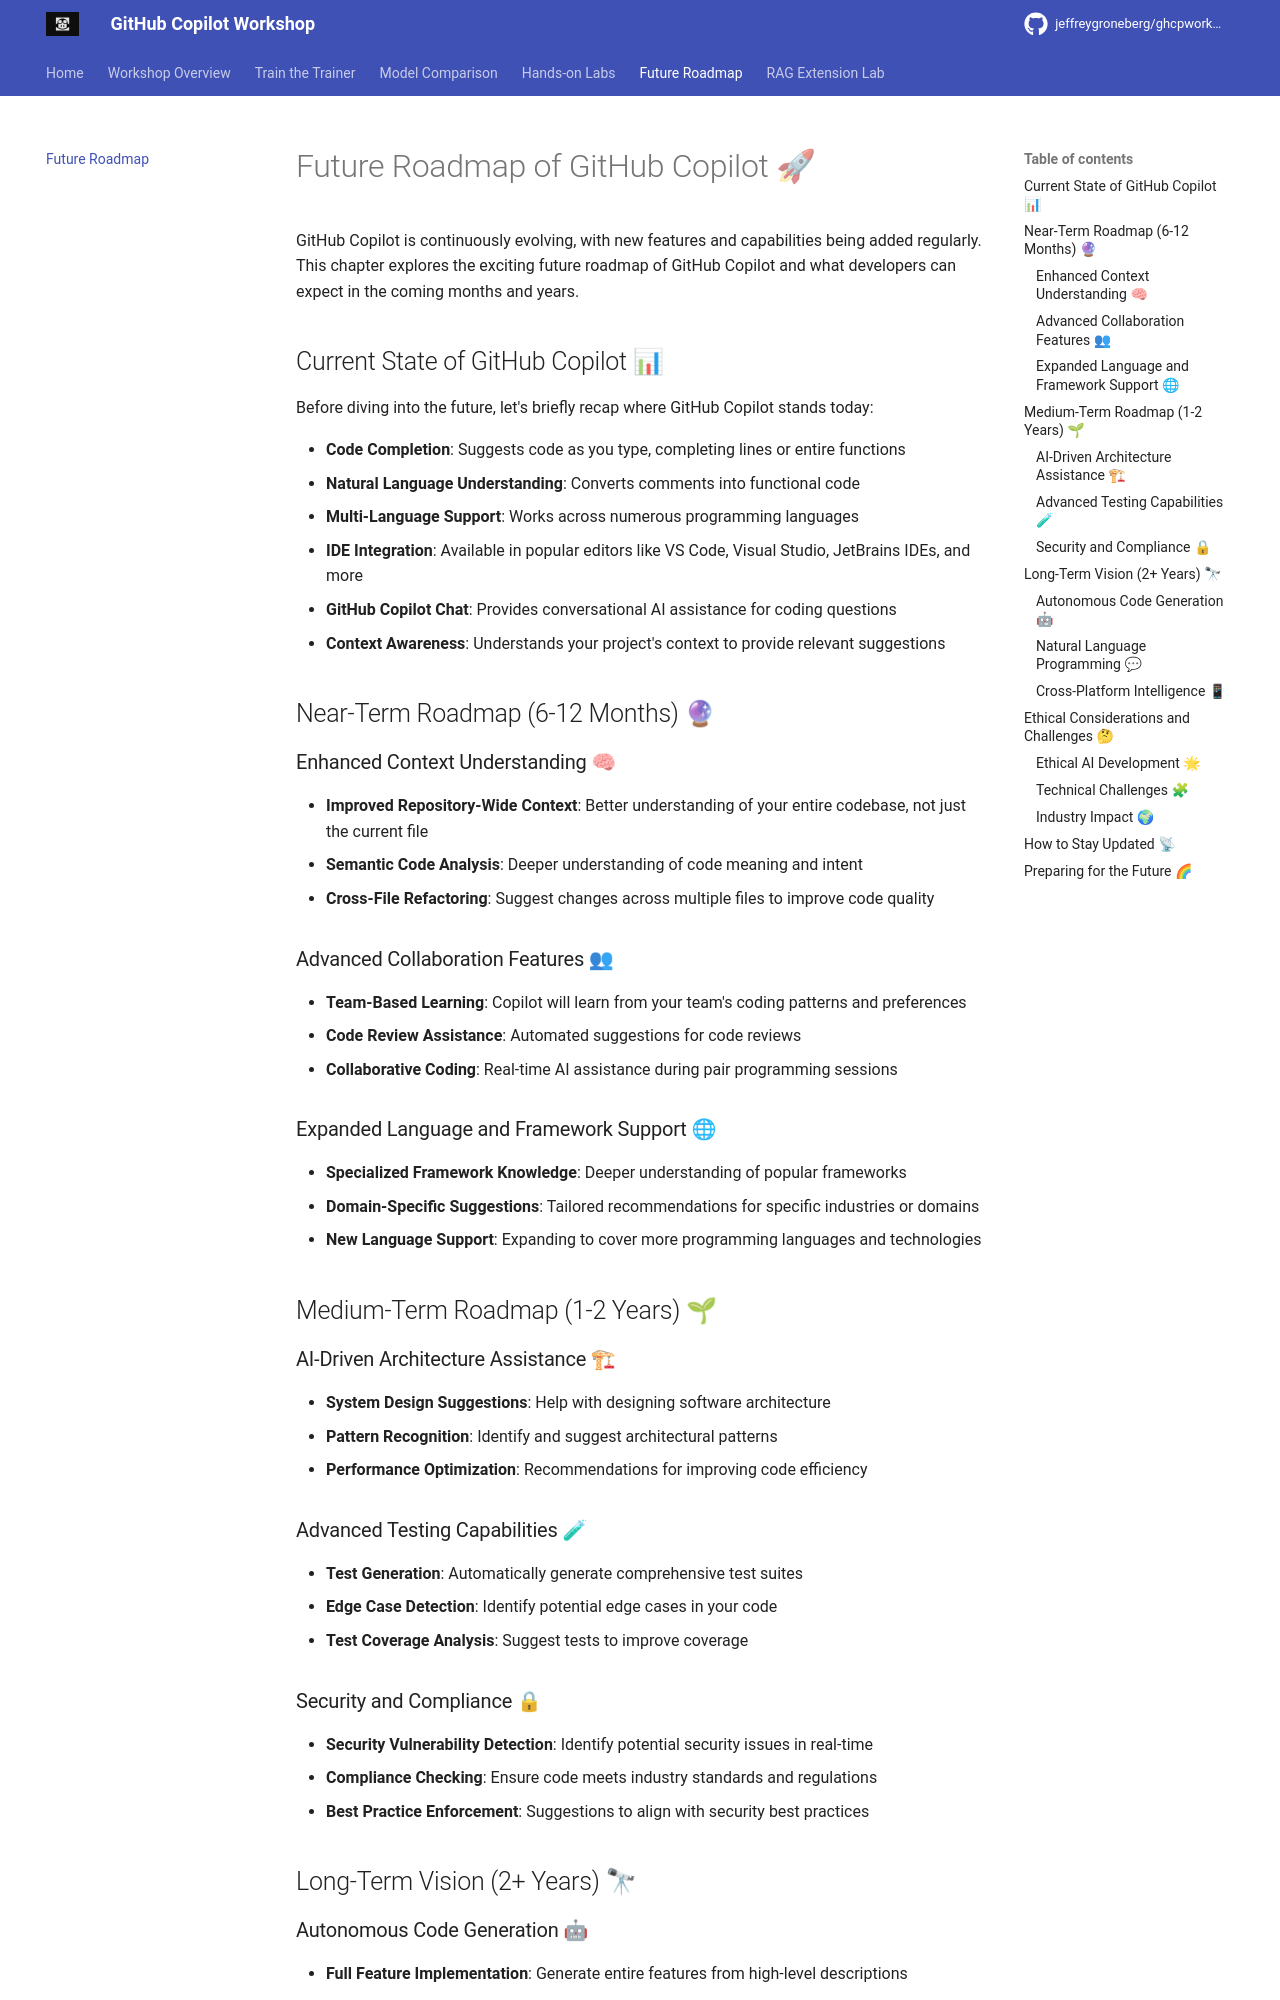

repository: jeffrey-groneberg/ghcpworkshopcsuger · page: future-roadmap/index.html · generator: mkdocs

# Future Roadmap of GitHub Copilot 🚀

GitHub Copilot is continuously evolving, with new features and capabilities being added regularly. This chapter explores the exciting future roadmap of GitHub Copilot and what developers can expect in the coming months and years.

## Current State of GitHub Copilot 📊

Before diving into the future, let's briefly recap where GitHub Copilot stands today:

- **Code Completion**: Suggests code as you type, completing lines or entire functions
- **Natural Language Understanding**: Converts comments into functional code
- **Multi-Language Support**: Works across numerous programming languages
- **IDE Integration**: Available in popular editors like VS Code, Visual Studio, JetBrains IDEs, and more
- **GitHub Copilot Chat**: Provides conversational AI assistance for coding questions
- **Context Awareness**: Understands your project's context to provide relevant suggestions

## Near-Term Roadmap (6-12 Months) 🔮

### Enhanced Context Understanding 🧠

- **Improved Repository-Wide Context**: Better understanding of your entire codebase, not just the current file
- **Semantic Code Analysis**: Deeper understanding of code meaning and intent
- **Cross-File Refactoring**: Suggest changes across multiple files to improve code quality

### Advanced Collaboration Features 👥

- **Team-Based Learning**: Copilot will learn from your team's coding patterns and preferences
- **Code Review Assistance**: Automated suggestions for code reviews
- **Collaborative Coding**: Real-time AI assistance during pair programming sessions

### Expanded Language and Framework Support 🌐

- **Specialized Framework Knowledge**: Deeper understanding of popular frameworks
- **Domain-Specific Suggestions**: Tailored recommendations for specific industries or domains
- **New Language Support**: Expanding to cover more programming languages and technologies

## Medium-Term Roadmap (1-2 Years) 🌱

### AI-Driven Architecture Assistance 🏗

- **System Design Suggestions**: Help with designing software architecture
- **Pattern Recognition**: Identify and suggest architectural patterns
- **Performance Optimization**: Recommendations for improving code efficiency

### Advanced Testing Capabilities 🧪

- **Test Generation**: Automatically generate comprehensive test suites
- **Edge Case Detection**: Identify potential edge cases in your code
- **Test Coverage Analysis**: Suggest tests to improve coverage

### Security and Compliance 🔒

- **Security Vulnerability Detection**: Identify potential security issues in real-time
- **Compliance Checking**: Ensure code meets industry standards and regulations
- **Best Practice Enforcement**: Suggestions to align with security best practices

## Long-Term Vision (2+ Years) 🔭

### Autonomous Code Generation 🤖

- **Full Feature Implementation**: Generate entire features from high-level descriptions
- **Self-Improving Code**: Suggestions that evolve based on runtime performance
- **Autonomous Debugging**: Identify and fix bugs with minimal human intervention
